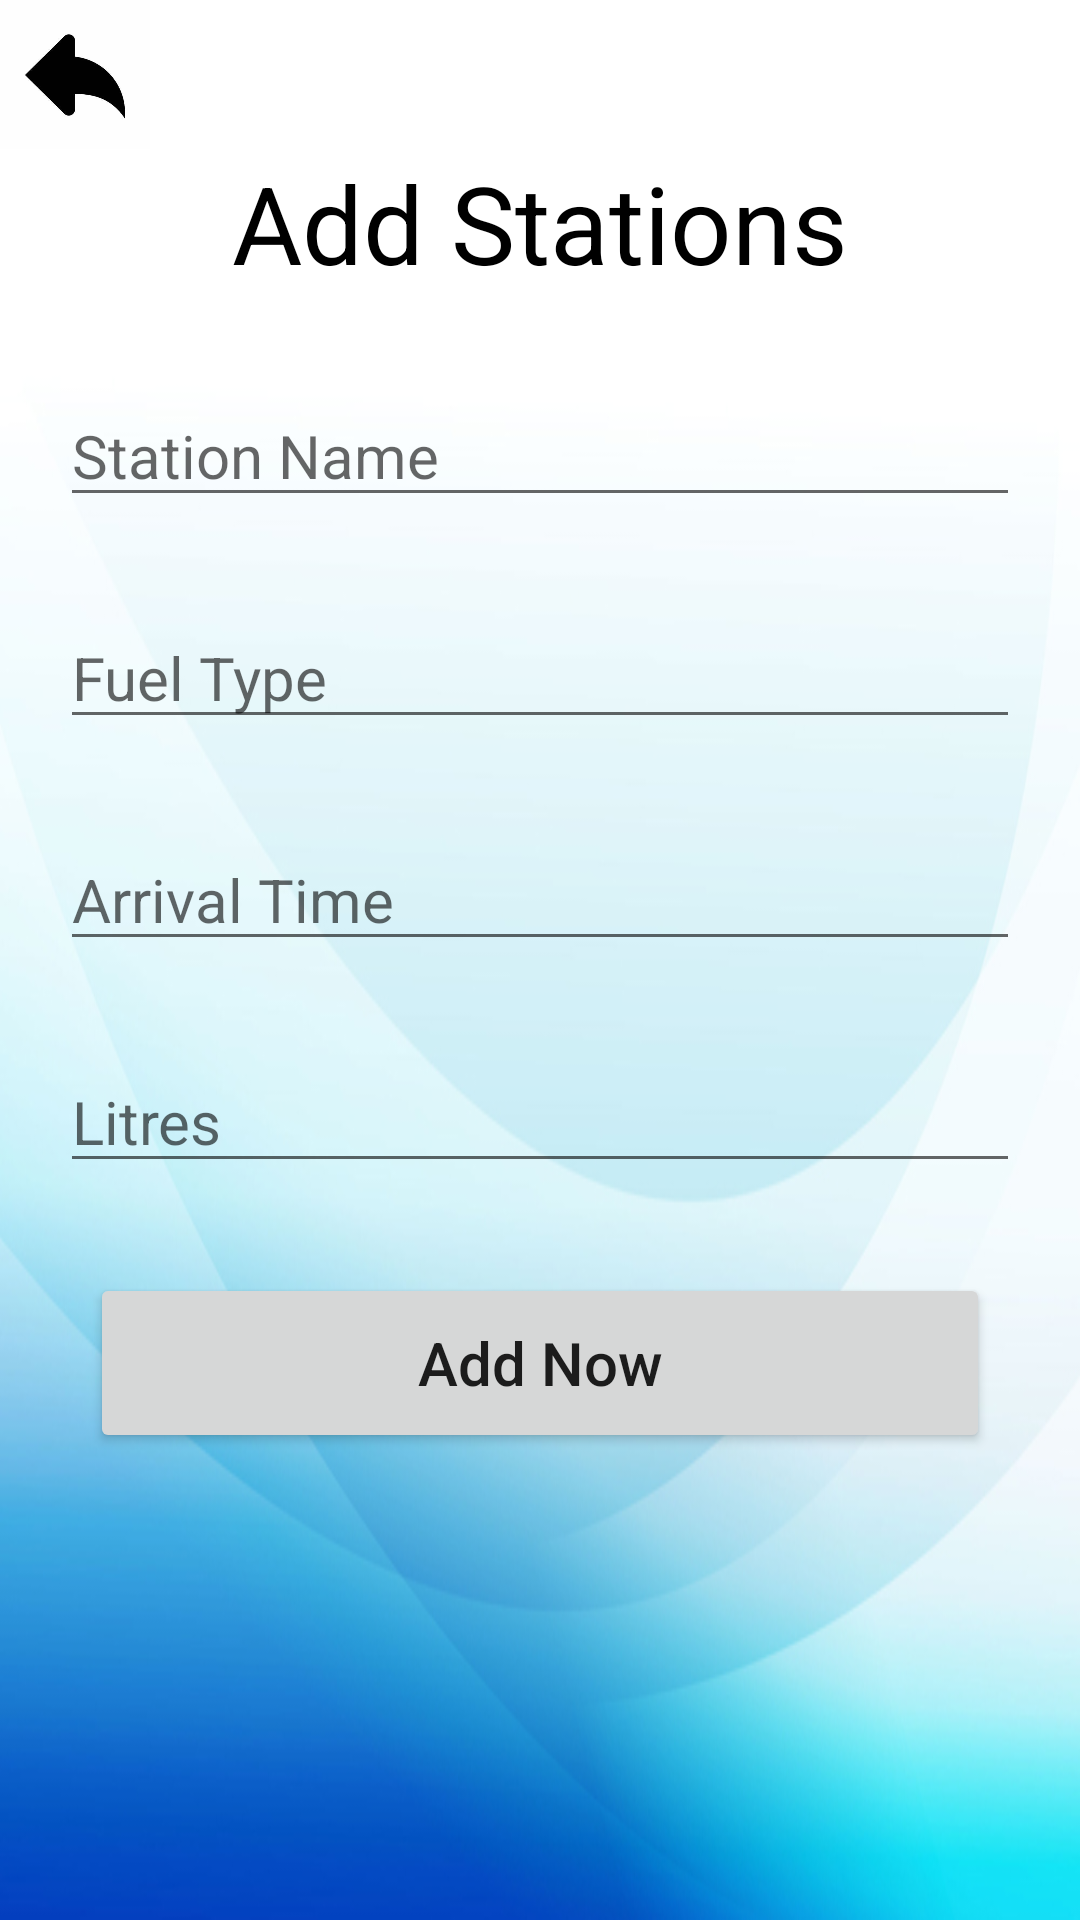

Android layout source for this screen:
<!-- AndroidManifest.xml: application theme Theme.EADMobileApp -->
<!-- res/layout/activity_main2.xml -->
<?xml version="1.0" encoding="utf-8"?>
<FrameLayout xmlns:android="http://schemas.android.com/apk/res/android"
    xmlns:app="http://schemas.android.com/apk/res-auto"
    xmlns:tools="http://schemas.android.com/tools"
    android:layout_width="match_parent"
    android:layout_height="match_parent"
    android:background="@drawable/bg"
    tools:context=".MainActivity2">

    <ScrollView
        android:layout_width="match_parent"
        android:layout_height="match_parent">

        <LinearLayout
            android:layout_width="match_parent"
            android:layout_height="wrap_content"
            android:orientation="vertical">

            <LinearLayout
                android:layout_width="match_parent"
                android:layout_height="match_parent"
                android:orientation="vertical">

                <ImageView
                    android:id="@+id/imageView8"
                    android:layout_width="50dp"
                    android:layout_height="50dp"
                    app:srcCompat="@drawable/back" />
            </LinearLayout>

            <LinearLayout
                android:layout_width="match_parent"
                android:layout_height="match_parent"
                android:orientation="vertical">

                <TextView
                    android:id="@+id/textView"
                    android:layout_width="match_parent"
                    android:layout_height="wrap_content"
                    android:gravity="center"
                    android:text="Add Stations"
                    android:textColor="#000000"
                    android:textSize="36sp" />
            </LinearLayout>

            <LinearLayout
                android:layout_width="match_parent"
                android:layout_height="match_parent"
                android:orientation="vertical">

                <EditText
                    android:id="@+id/editTextTextPersonName"
                    android:layout_width="match_parent"
                    android:layout_height="wrap_content"
                    android:layout_marginStart="20dp"
                    android:layout_marginLeft="20dp"
                    android:layout_marginTop="30dp"
                    android:layout_marginEnd="20dp"
                    android:layout_marginRight="20dp"
                    android:ems="10"
                    android:hint="Station Name"
                    android:inputType="textPersonName"
                    android:textSize="20sp" />

                <EditText
                    android:layout_width="match_parent"
                    android:layout_height="wrap_content"
                    android:layout_marginStart="20dp"
                    android:layout_marginLeft="20dp"
                    android:layout_marginTop="30dp"
                    android:layout_marginEnd="20dp"
                    android:layout_marginRight="20dp"
                    android:ems="10"
                    android:hint="Fuel Type"
                    android:inputType="textPersonName"
                    android:textSize="20sp" />

                <EditText
                    android:id="@+id/editTextTextPersonName4"
                    android:layout_width="match_parent"
                    android:layout_height="wrap_content"
                    android:layout_marginStart="20dp"
                    android:layout_marginLeft="20dp"
                    android:layout_marginTop="30dp"
                    android:layout_marginEnd="20dp"
                    android:layout_marginRight="20dp"
                    android:ems="10"
                    android:hint="Arrival Time"
                    android:inputType="textPersonName"
                    android:textSize="20sp" />

                <EditText
                    android:id="@+id/editTextTextPersonName5"
                    android:layout_width="match_parent"
                    android:layout_height="wrap_content"
                    android:layout_marginStart="20dp"
                    android:layout_marginLeft="20dp"
                    android:layout_marginTop="30dp"
                    android:layout_marginEnd="20dp"
                    android:layout_marginRight="20dp"
                    android:ems="10"
                    android:hint="Litres"
                    android:inputType="textPersonName"
                    android:textSize="20sp" />
            </LinearLayout>

            <LinearLayout
                android:layout_width="match_parent"
                android:layout_height="match_parent"
                android:layout_marginTop="30dp"
                android:gravity="center"
                android:orientation="vertical">

                <Button
                    android:id="@+id/button2"
                    android:layout_width="300dp"
                    android:layout_height="60dp"
                    android:text="Add Now"
                    android:textAppearance="@style/TextAppearance.AppCompat.Body2"
                    android:textSize="20sp"
                    app:cornerRadius="100dp"
                    app:iconTint="#FFFFFF" />
            </LinearLayout>
        </LinearLayout>
    </ScrollView>
</FrameLayout>
<!-- resources referenced by this layout -->
<resources>
  <!-- drawable back: png bitmap (drawable, 7635 bytes) -->
  <!-- drawable bg: jpg bitmap (drawable, 90743 bytes) -->
  <style name="Theme.EADMobileApp" parent="Theme.MaterialComponents.DayNight.DarkActionBar">
          
          <item name="colorPrimary">#00BCD4</item>
          <item name="colorPrimaryVariant">#00BCD4</item>
          <item name="colorOnPrimary">@color/white</item>
          
          <item name="colorSecondary">@color/teal_200</item>
          <item name="colorSecondaryVariant">@color/teal_700</item>
          <item name="colorOnSecondary">@color/black</item>
          
          <item name="android:statusBarColor">?attr/colorPrimaryVariant</item>
          
      </style>
  <!-- not gathered from this repository: default colours our renderer supplied (Android Studio template values) -->
  <color name="teal_200">#FF03DAC5</color>
  <color name="teal_700">#FF018786</color>
  <color name="black">#FF000000</color>
  <color name="white">#FFFFFFFF</color>
</resources>
